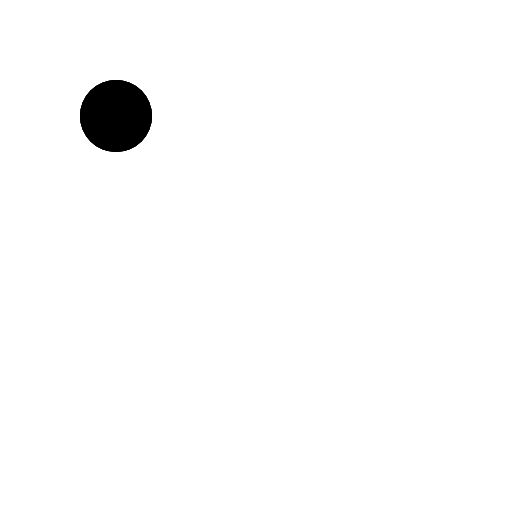
t = 0.00 s
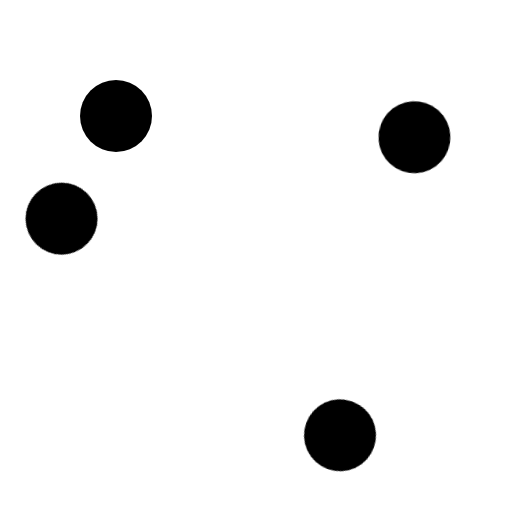
t = 0.65 s
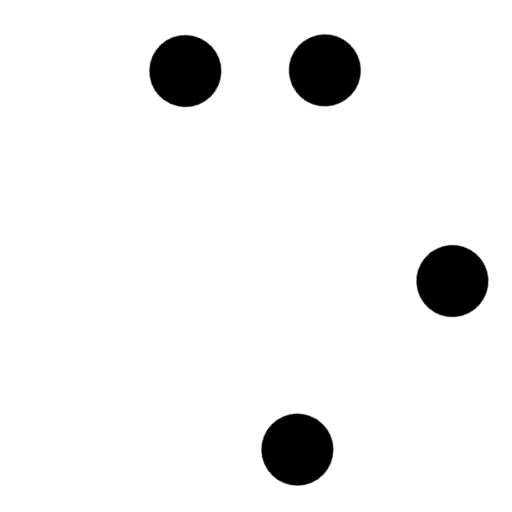
t = 1.03 s
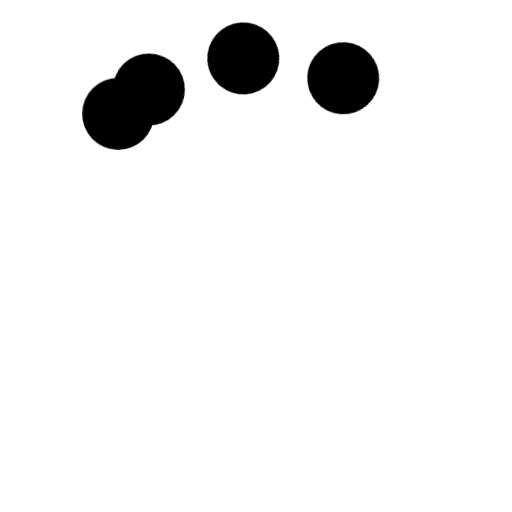
t = 1.40 s
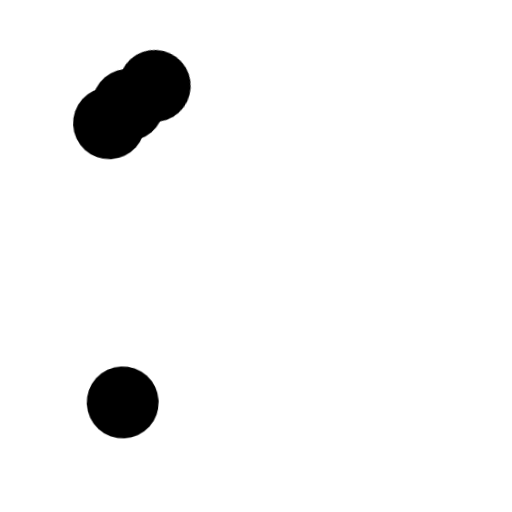
t = 1.78 s

The animated SVG that drew these frames (rendered in a browser with its animation timeline set to each time). Animation: 1 CSS @keyframes rule; one cycle of 2.15 s, repeats indefinitely.

<svg
   viewBox="0 0 64.0 64.0"
   version="1.1"
   class="loading-icon-root"
   xmlns="http://www.w3.org/2000/svg"
   xmlns:svg="http://www.w3.org/2000/svg">
  <style>
.loading-icon-root {
    cursor: pointer;
    width: 64px;
    height: 64px;
}

.loading-icon-root .rect {
    fill: var(--primary-text-color);

    transform: translate(0, 0);
    transform-origin: 32px 32px;
    animation: loading-icon-anim 1.5s ease infinite;
}

.loading-icon-root .rect2 {
    animation-delay: 0.25s;
}

.loading-icon-root .rect3 {
    animation-delay: 0.5s;
}

.loading-icon-root .rect4 {
    animation-delay: 0.65s;
}

@keyframes loading-icon-anim {
    0% { transform: rotate(0); }
    100% { transform: rotate(-360deg) scale(1, 1); }
}
  </style>
  <g
     id="layer1">
    <rect
       width="9"
       height="9"
       x="10"
       y="10"
       ry="4.5"
       class="rect" />
    <rect
       width="9"
       height="9"
       x="10"
       y="10"
       ry="4.5"
       class="rect rect2" />
    <rect
       width="9"
       height="9"
       x="10"
       y="10"
       ry="4.5"
       class="rect rect3" />
    <rect
       width="9"
       height="9"
       x="10"
       y="10"
       ry="4.5"
       class="rect rect4" />
  </g>
</svg>
